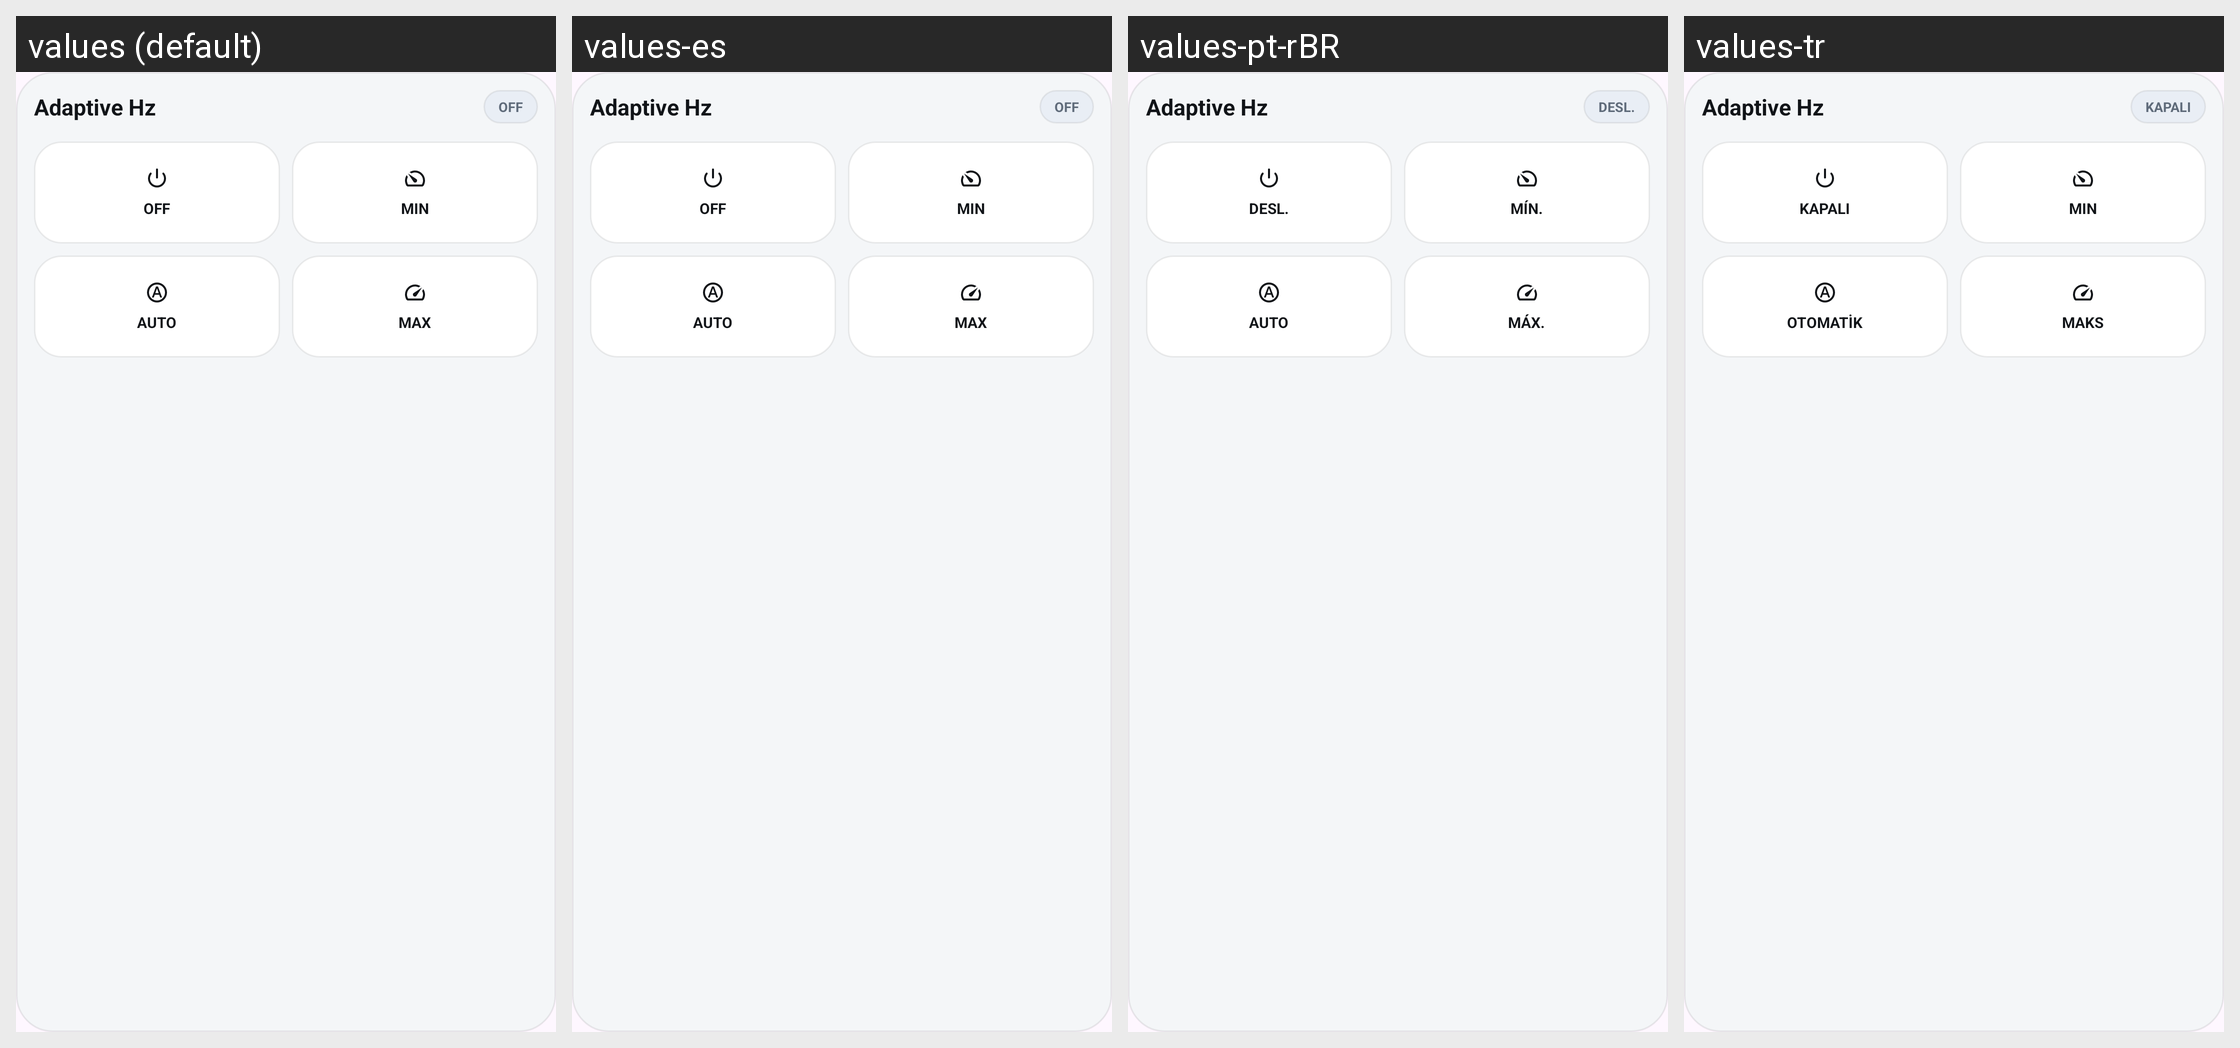

The same Android screen rendered under several of its app's locales, left to right. List the strings drawn on it with the default value and each locale's translation.
Android screen res/layout/widget_adaptive_hz_compact.xml rendered under 4 locales, left to right: values (default), values-es, values-pt-rBR, values-tr. Device: Nexus 5 (rendered at 1080×1920; each locale shown at half size, 540×960, under a caption strip naming it); theme Theme.AdaptiveHz.
Strings drawn on this screen, with the default value and each locale's value (text and hints the layout hard-codes, and strings that could not be matched under every locale, appear in the picture but are not listed):

widget_title
  values: Adaptive Hz
  values-es: Adaptive Hz
  values-pt-rBR: Adaptive Hz
  values-tr: Adaptive Hz

widget_off
  values: OFF
  values-es: OFF
  values-pt-rBR: DESL.
  values-tr: KAPALI

widget_min
  values: MIN
  values-es: MIN
  values-pt-rBR: MÍN.
  values-tr: MIN

widget_adaptive
  values: AUTO
  values-es: AUTO
  values-pt-rBR: AUTO
  values-tr: OTOMATİK

widget_max
  values: MAX
  values-es: MAX
  values-pt-rBR: MÁX.
  values-tr: MAKS
